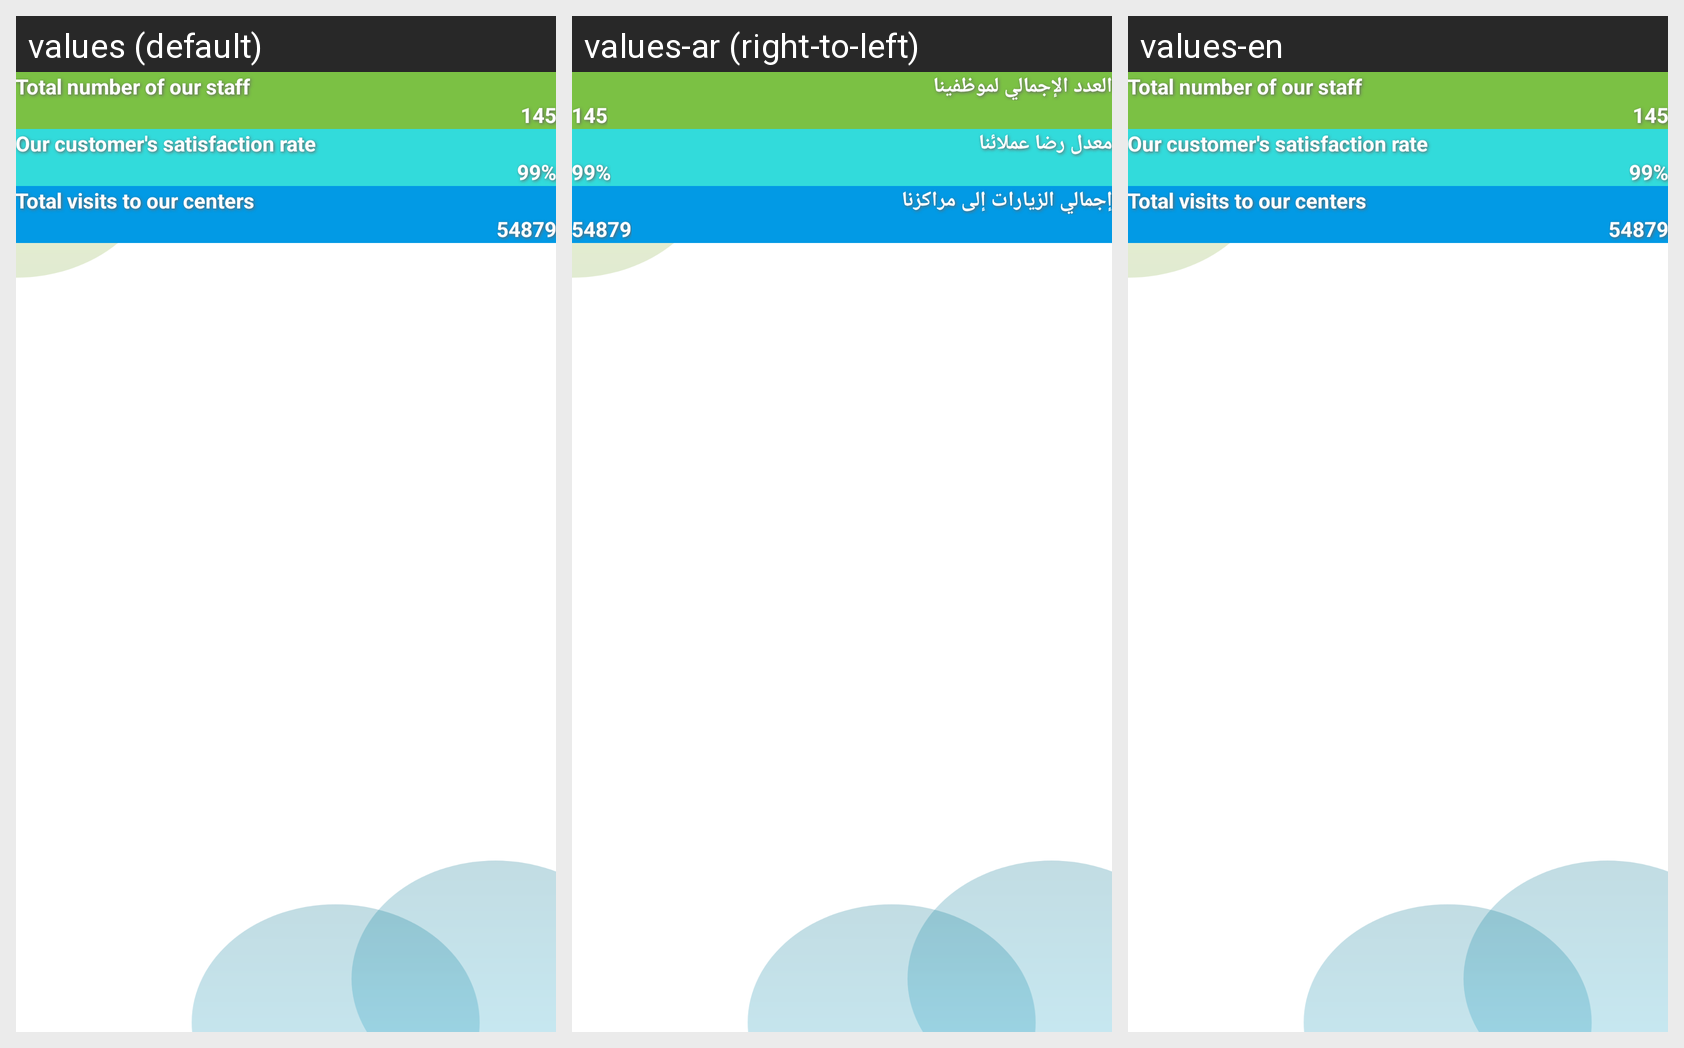

Translations of the strings shown on this Android screen, per locale in the grid:
Android screen res/layout/fragment_statistic.xml rendered under 3 locales, left to right: values (default), values-ar (right-to-left), values-en. Device: Nexus 5 (rendered at 1080×1920; each locale shown at half size, 540×960, under a caption strip naming it); theme AppTheme.
Strings drawn on this screen, with the default value and each locale's value (text and hints the layout hard-codes, and strings that could not be matched under every locale, appear in the picture but are not listed):

total_number_of_our_staff
  values: Total number of our staff
  values-ar: العدد الإجمالي لموظفينا
  values-en: Total number of our staff

our_customer_s_satisfaction_rate
  values: Our customer's satisfaction rate
  values-ar: معدل رضا عملائنا
  values-en: Our customer's satisfaction rate

total_visits_to_our_centers
  values: Total visits to our centers
  values-ar: إجمالي الزيارات إلى مراكزنا
  values-en: Total visits to our centers
